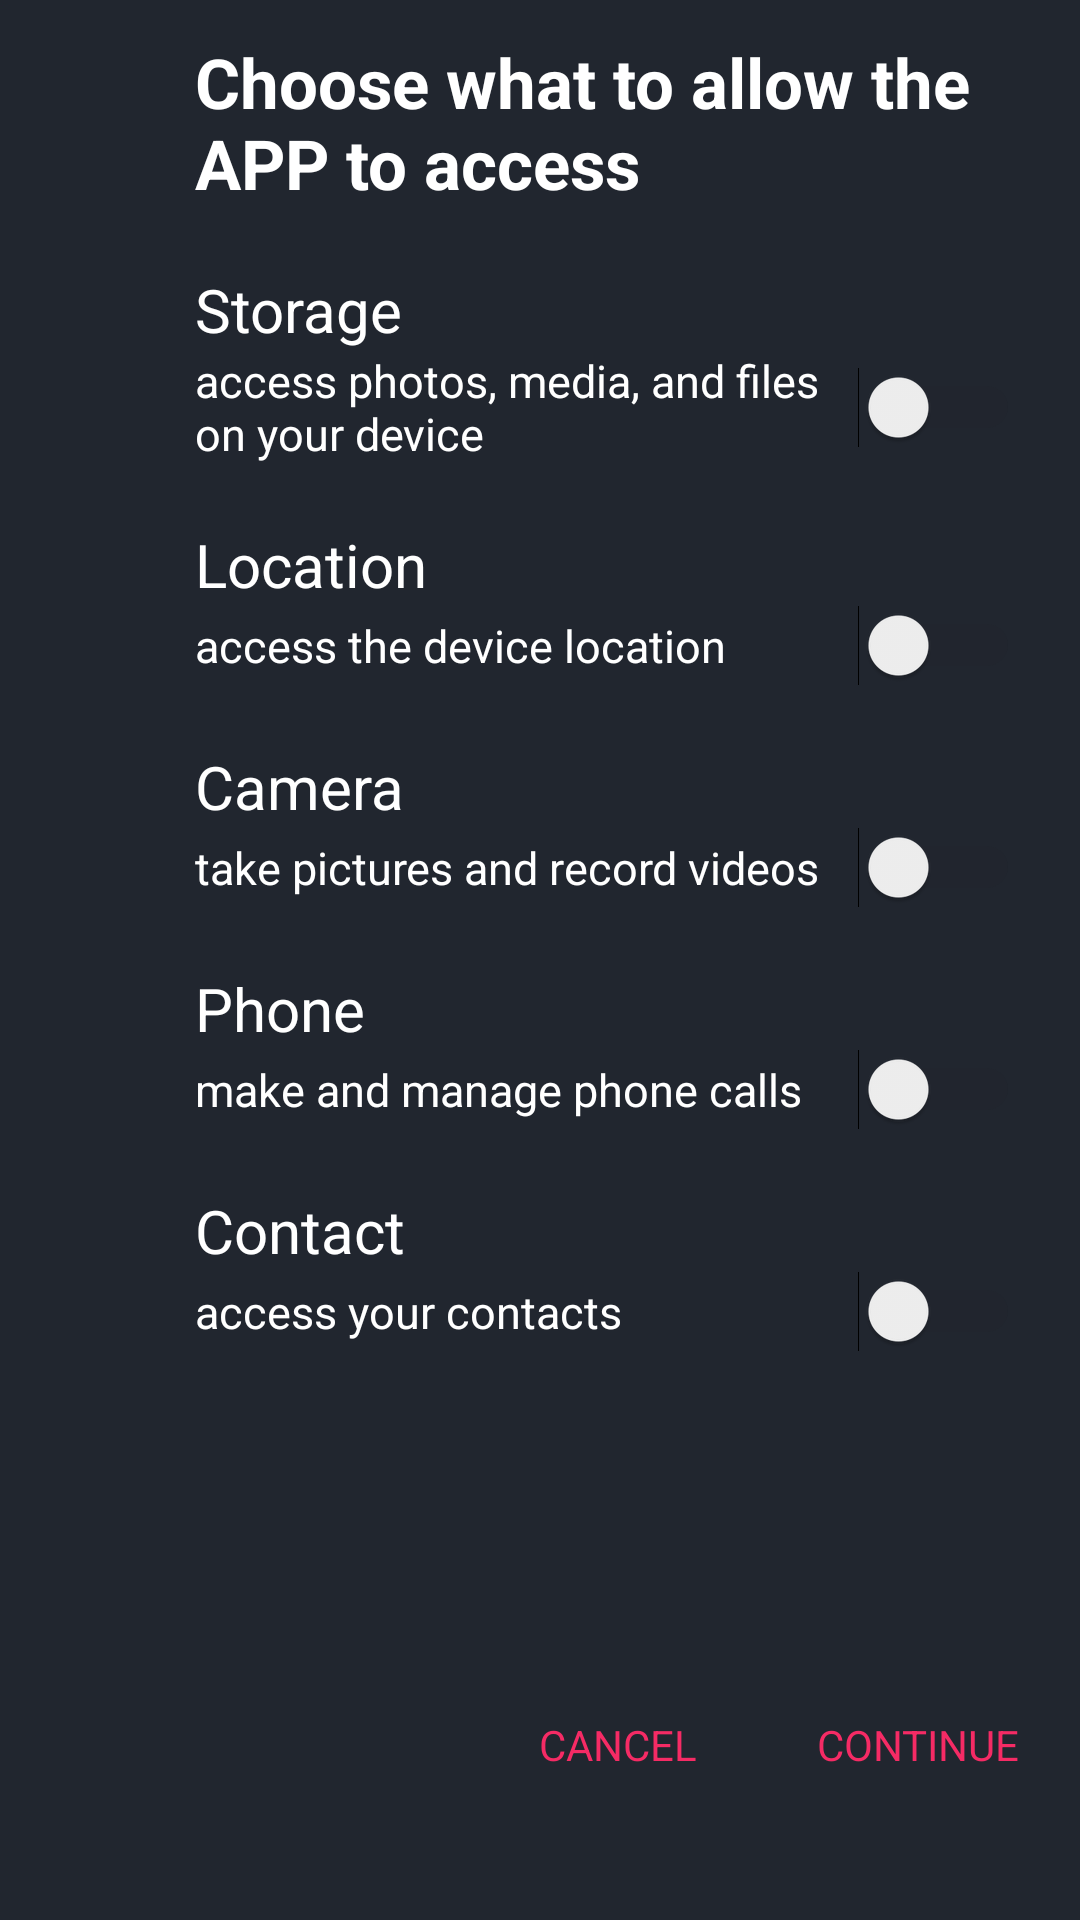

Android layout source for this screen:
<!-- AndroidManifest.xml: application theme AppTheme -->
<!-- res/layout/activity_main.xml -->
<?xml version="1.0" encoding="utf-8"?>
<androidx.constraintlayout.widget.ConstraintLayout xmlns:android="http://schemas.android.com/apk/res/android"
    xmlns:app="http://schemas.android.com/apk/res-auto"
    xmlns:tools="http://schemas.android.com/tools"
    android:layout_width="match_parent"
    android:layout_height="match_parent"
    tools:context=".MainActivity">

    <LinearLayout
        android:id="@+id/linearLayout"
        android:layout_width="match_parent"
        android:layout_height="wrap_content"
        android:layout_marginStart="65dp"
        android:layout_marginTop="12dp"
        android:layout_marginEnd="20dp"
        android:orientation="vertical"
        app:layout_constraintEnd_toEndOf="parent"
        app:layout_constraintHorizontal_bias="0.23"
        app:layout_constraintStart_toStartOf="parent"
        app:layout_constraintTop_toTopOf="parent">

        <TextView
            android:layout_width="wrap_content"
            android:layout_height="wrap_content"
            android:text="@string/title"
            android:textSize="23sp"
            android:textStyle="bold"
            />

        <RelativeLayout
            android:layout_width="wrap_content"
            android:layout_height="wrap_content"
            android:layout_marginTop="20dp">
            <TextView
                android:id="@+id/lbl_storage"
                android:layout_width="wrap_content"
                android:layout_height="wrap_content"
                android:text="@string/storage"
                android:textSize="20sp"
                android:fontFamily="sans-serif" />

            <Switch
                android:id="@+id/switch_storage"
                android:layout_width="match_parent"
                android:layout_height="wrap_content"
                android:layout_below="@+id/lbl_storage"
                android:checked="false"
                android:text="@string/storage_description"
                android:textColor="@color/white"
                android:theme="@style/SCBSwitch"
                android:textSize="15sp" />
        </RelativeLayout>

        <RelativeLayout
            android:layout_width="wrap_content"
            android:layout_height="wrap_content"
            android:layout_marginTop="20dp">
            <TextView
                android:id="@+id/lbl_location"
                android:layout_width="wrap_content"
                android:layout_height="wrap_content"
                android:text="@string/location"
                android:textSize="20sp"
                android:fontFamily="sans-serif" />

            <Switch
                android:id="@+id/switch_location"
                android:layout_width="match_parent"
                android:layout_height="wrap_content"
                android:layout_below="@+id/lbl_location"
                android:checked="false"
                android:text="@string/location_description"
                android:textColor="@color/white"
                android:theme="@style/SCBSwitch"
                android:textSize="15sp" />
        </RelativeLayout>

        <RelativeLayout
            android:layout_width="wrap_content"
            android:layout_height="wrap_content"
            android:layout_marginTop="20dp">
            <TextView
                android:id="@+id/lbl_camera"
                android:layout_width="wrap_content"
                android:layout_height="wrap_content"
                android:text="@string/camera"
                android:textSize="20sp"
                android:fontFamily="sans-serif" />

            <Switch
                android:id="@+id/switch_camera"
                android:layout_width="match_parent"
                android:layout_height="wrap_content"
                android:layout_below="@+id/lbl_camera"
                android:checked="false"
                android:text="@string/camera_description"
                android:textColor="@color/white"
                android:theme="@style/SCBSwitch"
                android:textSize="15sp" />
        </RelativeLayout>

        <RelativeLayout
            android:layout_width="wrap_content"
            android:layout_height="wrap_content"
            android:layout_marginTop="20dp">
            <TextView
                android:id="@+id/lbl_phone"
                android:layout_width="wrap_content"
                android:layout_height="wrap_content"
                android:text="@string/phone"
                android:textSize="20sp"
                android:fontFamily="sans-serif" />

            <Switch
                android:id="@+id/switch_phone"
                android:layout_width="match_parent"
                android:layout_height="wrap_content"
                android:layout_below="@+id/lbl_phone"
                android:checked="false"
                android:text="@string/phone_description"
                android:textColor="@color/white"
                android:theme="@style/SCBSwitch"
                android:textSize="15sp" />
        </RelativeLayout>

        <RelativeLayout
            android:layout_width="wrap_content"
            android:layout_height="wrap_content"
            android:layout_marginTop="20dp">
            <TextView
                android:id="@+id/lbl_contact"
                android:layout_width="wrap_content"
                android:layout_height="wrap_content"
                android:text="@string/contact"
                android:textSize="20sp"
                android:fontFamily="sans-serif" />

            <Switch
                android:id="@+id/switch_contact"
                android:layout_width="match_parent"
                android:layout_height="wrap_content"
                android:layout_below="@+id/lbl_contact"
                android:checked="false"
                android:text="@string/contact_description"
                android:textColor="@color/white"
                android:theme="@style/SCBSwitch"
                android:textSize="15sp" />
        </RelativeLayout>
    </LinearLayout>

    <RelativeLayout
        android:layout_width="match_parent"
        android:layout_height="60dp"
        android:layout_marginBottom="16dp"
        app:layout_constraintBottom_toBottomOf="parent"
        app:layout_constraintEnd_toEndOf="parent"
        app:layout_constraintHorizontal_bias="0.0"
        app:layout_constraintStart_toStartOf="parent"
        app:layout_constraintTop_toBottomOf="@+id/linearLayout"
        app:layout_constraintVertical_bias="0.885">

        <TextView
            android:id="@+id/btn_cancel"
            android:layout_width="wrap_content"
            android:layout_height="wrap_content"
            android:layout_alignParentBottom="true"
            android:layout_marginStart="20dp"
            android:layout_marginEnd="20dp"
            android:layout_marginBottom="20dp"
            android:layout_toStartOf="@+id/btn_continue"
            android:text="@string/cancel"
            android:textAllCaps="true"
            android:textColor="@color/colorPrimary" />

        <TextView
            android:id="@+id/btn_continue"
            android:layout_width="wrap_content"
            android:layout_height="wrap_content"
            android:layout_alignParentEnd="true"
            android:layout_alignParentBottom="true"
            android:layout_margin="20dp"
            android:text="@string/continue_lbl"
            android:textAllCaps="true"
            android:textColor="@color/colorPrimary" />

    </RelativeLayout>


</androidx.constraintlayout.widget.ConstraintLayout>
<!-- resources referenced by this layout -->
<resources>
  <color name="colorPrimary">#F52B65</color>
  <color name="white">#FFFFFF</color>
  <string name="camera">Camera</string>
  <string name="camera_description">take pictures and record videos</string>
  <string name="cancel">Cancel</string>
  <string name="contact">Contact</string>
  <string name="contact_description">access your contacts</string>
  <string name="continue_lbl">Continue</string>
  <string name="location">Location</string>
  <string name="location_description">access the device location</string>
  <string name="phone">Phone</string>
  <string name="phone_description">make and manage phone calls</string>
  <string name="storage">Storage</string>
  <string name="storage_description">access photos, media, and files on your device</string>
  <string name="title">Choose what to allow the APP to access</string>
  <style name="SCBSwitch" parent="Theme.AppCompat.Light">
          
          <item name="colorControlActivated">@color/colorPrimary</item>
  
          
          <item name="colorSwitchThumbNormal">#f1f1f1
          </item>
  
          
          <item name="android:colorForeground">#42221f1f
          </item>
      </style>
  <style name="AppTheme" parent="Theme.AppCompat.Light.DarkActionBar">
          
          <item name="colorPrimary">@color/colorPrimary</item>
          <item name="colorPrimaryDark">@color/colorPrimaryDark</item>
          <item name="colorAccent">@color/colorAccent</item>
          <item name="android:windowBackground">@color/blackish</item>
          <item name="android:textColorHint">@color/hintColor</item>
          <item name="android:textColor">@color/white</item>
          <item name="android:editTextColor">@color/white</item>
          <item name="backgroundTint">@color/white</item>
      </style>
  <color name="colorPrimaryDark">#cc0039</color>
  <color name="colorAccent">#F52B65</color>
  <color name="blackish">#21262F</color>
  <color name="hintColor">#BCC1CA</color>
</resources>
